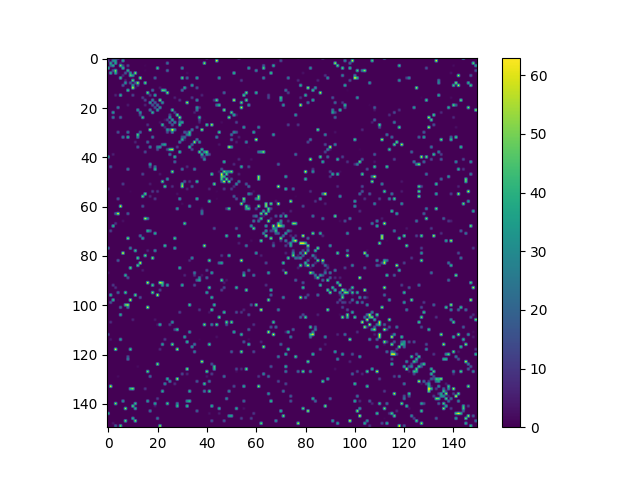

Source data for this figure (header and first rows):
0, 3, 0, 0, 18, 0, 0, 0, 0, 0, 0, 0, 0, 0, 0, 0, 0, 0, 0, 0, 0, 0, 0, 0
11, 0, 33, 33, 0, 0, 38, 0, 0, 0, 0, 0, 0, 0, 0, 0, 0, 0, 0, 0, 0, 0, 0, 0
0, 40, 0, 38, 0, 4, 0, 0, 0, 0, 0, 0, 0, 0, 0, 0, 0, 0, 0, 0, 0, 0, 0, 0
0, 21, 40, 0, 0, 53, 11, 0, 15, 0, 0, 0, 0, 0, 0, 1, 0, 0, 0, 0, 0, 0, 0, 0
43, 0, 0, 0, 0, 0, 44, 0, 0, 0, 0, 0, 0, 0, 0, 0, 0, 0, 0, 0, 48, 0, 0, 0
0, 0, 17, 51, 0, 0, 0, 0, 42, 0, 0, 0, 0, 0, 0, 1, 0, 0, 0, 0, 0, 0, 0, 0
0, 41, 0, 40, 2, 0, 0, 19, 0, 36, 0, 55, 0, 0, 0, 0, 0, 0, 0, 0, 0, 0, 0, 0
0, 0, 0, 0, 0, 0, 8, 0, 0, 46, 36, 0, 0, 0, 0, 0, 0, 0, 0, 0, 0, 0, 0, 0
0, 0, 0, 0, 0, 45, 0, 0, 0, 0, 0, 0, 0, 60, 0, 0, 0, 0, 0, 23, 0, 0, 0, 0
0, 0, 0, 0, 0, 0, 0, 7, 0, 0, 51, 0, 0, 0, 0, 0, 0, 0, 0, 0, 0, 0, 0, 0
0, 0, 0, 0, 0, 0, 0, 35, 0, 18, 0, 16, 58, 0, 0, 52, 0, 0, 0, 0, 0, 0, 0, 0
0, 0, 0, 0, 0, 0, 20, 0, 0, 0, 36, 0, 11, 0, 0, 0, 0, 0, 0, 0, 0, 0, 0, 0
0, 0, 0, 0, 0, 0, 0, 0, 0, 0, 60, 3, 0, 0, 0, 0, 0, 0, 0, 0, 0, 5, 0, 0
0, 0, 0, 0, 0, 0, 0, 0, 46, 0, 0, 0, 0, 0, 0, 0, 0, 0, 25, 0, 0, 0, 49, 45
0, 0, 0, 0, 0, 0, 0, 0, 0, 0, 0, 0, 0, 0, 0, 0, 52, 0, 0, 0, 0, 0, 0, 0
0, 0, 0, 7, 0, 41, 0, 0, 0, 0, 15, 0, 0, 0, 0, 0, 0, 11, 0, 40, 0, 0, 0, 0
0, 0, 0, 0, 0, 0, 0, 0, 0, 0, 0, 0, 0, 0, 13, 0, 0, 0, 0, 0, 0, 0, 0, 0
0, 0, 0, 0, 0, 0, 0, 0, 0, 0, 0, 0, 0, 0, 0, 15, 0, 0, 31, 0, 0, 55, 0, 0
0, 0, 0, 0, 0, 0, 0, 0, 0, 0, 0, 0, 0, 0, 0, 0, 0, 37, 0, 22, 0, 0, 35, 0
0, 0, 0, 0, 0, 0, 0, 0, 5, 0, 0, 0, 0, 0, 0, 7, 0, 0, 20, 0, 26, 0, 0, 0
0, 0, 0, 0, 27, 0, 0, 0, 0, 0, 0, 0, 0, 0, 0, 0, 0, 0, 0, 19, 0, 36, 0, 0
0, 0, 0, 0, 0, 0, 0, 0, 0, 0, 0, 0, 35, 0, 0, 0, 0, 28, 0, 0, 38, 0, 0, 0
0, 0, 37, 0, 0, 0, 0, 0, 0, 0, 0, 0, 0, 33, 0, 0, 0, 0, 43, 0, 0, 0, 0, 0
0, 0, 0, 0, 0, 0, 0, 0, 0, 0, 0, 0, 0, 15, 0, 0, 0, 0, 0, 0, 0, 0, 0, 0
0, 0, 28, 0, 0, 23, 0, 0, 0, 0, 0, 0, 0, 0, 46, 0, 0, 0, 0, 0, 0, 0, 0, 0
0, 0, 0, 0, 0, 0, 0, 0, 0, 0, 0, 0, 0, 0, 0, 0, 0, 0, 0, 0, 0, 0, 0, 3
0, 0, 0, 0, 0, 0, 0, 0, 0, 0, 0, 0, 0, 0, 0, 0, 0, 0, 0, 0, 0, 3, 0, 0
0, 0, 0, 0, 0, 0, 0, 0, 0, 0, 0, 0, 0, 0, 0, 0, 10, 0, 0, 0, 0, 0, 45, 0
0, 0, 0, 0, 0, 0, 0, 0, 0, 0, 0, 0, 0, 0, 0, 0, 0, 0, 0, 0, 0, 0, 0, 7
0, 0, 0, 0, 0, 0, 0, 0, 0, 0, 0, 0, 0, 0, 0, 0, 0, 62, 0, 0, 0, 0, 0, 0
0, 0, 0, 0, 18, 0, 0, 0, 27, 0, 0, 0, 0, 24, 0, 0, 0, 0, 0, 0, 0, 0, 0, 0
0, 0, 0, 0, 0, 0, 0, 0, 0, 0, 0, 0, 49, 0, 0, 0, 0, 0, 0, 0, 0, 0, 0, 0
0, 0, 0, 0, 0, 0, 29, 0, 44, 0, 0, 0, 30, 0, 0, 0, 0, 0, 27, 0, 0, 0, 0, 0
0, 0, 0, 0, 0, 0, 0, 0, 0, 0, 0, 0, 0, 0, 0, 0, 0, 0, 0, 0, 0, 0, 0, 0
0, 0, 0, 0, 0, 0, 0, 0, 0, 0, 0, 7, 0, 0, 0, 0, 22, 0, 0, 0, 0, 0, 0, 0
0, 0, 0, 0, 0, 0, 0, 0, 0, 0, 0, 0, 0, 0, 0, 0, 0, 0, 0, 0, 0, 0, 30, 39
0, 0, 0, 0, 0, 0, 0, 0, 0, 0, 0, 0, 20, 0, 0, 0, 0, 30, 0, 0, 28, 34, 0, 0
0, 0, 0, 0, 0, 0, 0, 0, 0, 0, 0, 0, 0, 0, 0, 0, 0, 0, 0, 0, 16, 0, 0, 0
0, 0, 0, 0, 0, 0, 0, 0, 0, 0, 0, 0, 0, 0, 0, 16, 0, 0, 0, 0, 0, 0, 0, 0
0, 0, 6, 0, 0, 0, 0, 0, 0, 0, 0, 0, 0, 0, 0, 0, 0, 0, 0, 0, 0, 0, 0, 0
37, 0, 0, 0, 0, 0, 0, 0, 0, 0, 0, 0, 0, 0, 0, 0, 0, 0, 0, 0, 0, 0, 0, 0
0, 0, 0, 0, 0, 0, 0, 0, 0, 0, 0, 0, 0, 0, 0, 0, 0, 0, 0, 0, 0, 0, 0, 0
0, 0, 0, 0, 0, 0, 0, 0, 0, 0, 0, 0, 0, 0, 0, 0, 0, 0, 0, 0, 0, 0, 0, 0
0, 0, 0, 0, 0, 0, 0, 0, 0, 0, 0, 0, 0, 0, 0, 0, 0, 38, 0, 0, 0, 0, 0, 0
0, 19, 0, 0, 0, 0, 0, 0, 0, 0, 0, 0, 0, 0, 0, 0, 0, 16, 0, 23, 0, 0, 0, 0
0, 0, 0, 0, 0, 0, 0, 0, 27, 0, 0, 0, 0, 0, 0, 0, 0, 0, 0, 44, 0, 0, 0, 0
0, 0, 0, 0, 0, 0, 0, 0, 0, 0, 0, 0, 0, 0, 0, 0, 0, 0, 0, 0, 0, 0, 0, 0
0, 0, 0, 0, 0, 0, 0, 0, 0, 0, 0, 0, 0, 0, 15, 0, 0, 0, 0, 0, 0, 4, 0, 0
0, 0, 0, 0, 0, 0, 0, 0, 0, 0, 0, 0, 0, 0, 0, 0, 0, 0, 0, 0, 0, 0, 0, 0
0, 0, 0, 0, 0, 0, 0, 0, 0, 0, 0, 0, 0, 0, 0, 0, 0, 0, 0, 0, 0, 0, 0, 0
0, 0, 0, 0, 0, 0, 0, 0, 0, 0, 0, 0, 0, 0, 0, 0, 0, 0, 0, 0, 0, 0, 51, 0
0, 0, 0, 0, 0, 0, 13, 0, 0, 0, 0, 0, 0, 0, 0, 0, 0, 5, 0, 0, 0, 0, 0, 1
0, 0, 0, 0, 0, 0, 0, 0, 0, 0, 0, 0, 0, 0, 0, 0, 0, 0, 0, 0, 0, 0, 0, 49
10, 0, 0, 0, 0, 0, 0, 0, 0, 0, 0, 0, 0, 0, 0, 0, 0, 0, 0, 0, 0, 0, 0, 0
0, 0, 0, 0, 0, 0, 0, 0, 0, 1, 0, 0, 0, 0, 0, 0, 0, 0, 12, 0, 10, 0, 0, 0
0, 0, 0, 0, 0, 0, 0, 0, 0, 0, 0, 0, 0, 0, 0, 50, 0, 0, 0, 0, 0, 0, 0, 0
0, 0, 0, 0, 0, 0, 0, 0, 0, 0, 0, 0, 0, 0, 49, 0, 0, 8, 0, 0, 0, 0, 0, 0
0, 0, 0, 0, 19, 0, 0, 0, 0, 0, 0, 0, 0, 0, 0, 0, 0, 0, 0, 12, 0, 0, 0, 0
0, 0, 0, 0, 0, 0, 0, 0, 0, 0, 0, 0, 0, 0, 0, 0, 0, 0, 0, 0, 0, 0, 0, 0
0, 0, 0, 0, 0, 0, 0, 0, 0, 0, 0, 0, 0, 0, 0, 0, 0, 0, 0, 0, 0, 0, 0, 0
0, 0, 0, 0, 0, 62, 0, 0, 0, 0, 0, 0, 0, 0, 18, 0, 0, 0, 0, 0, 0, 0, 0, 0
... 89 more rows
